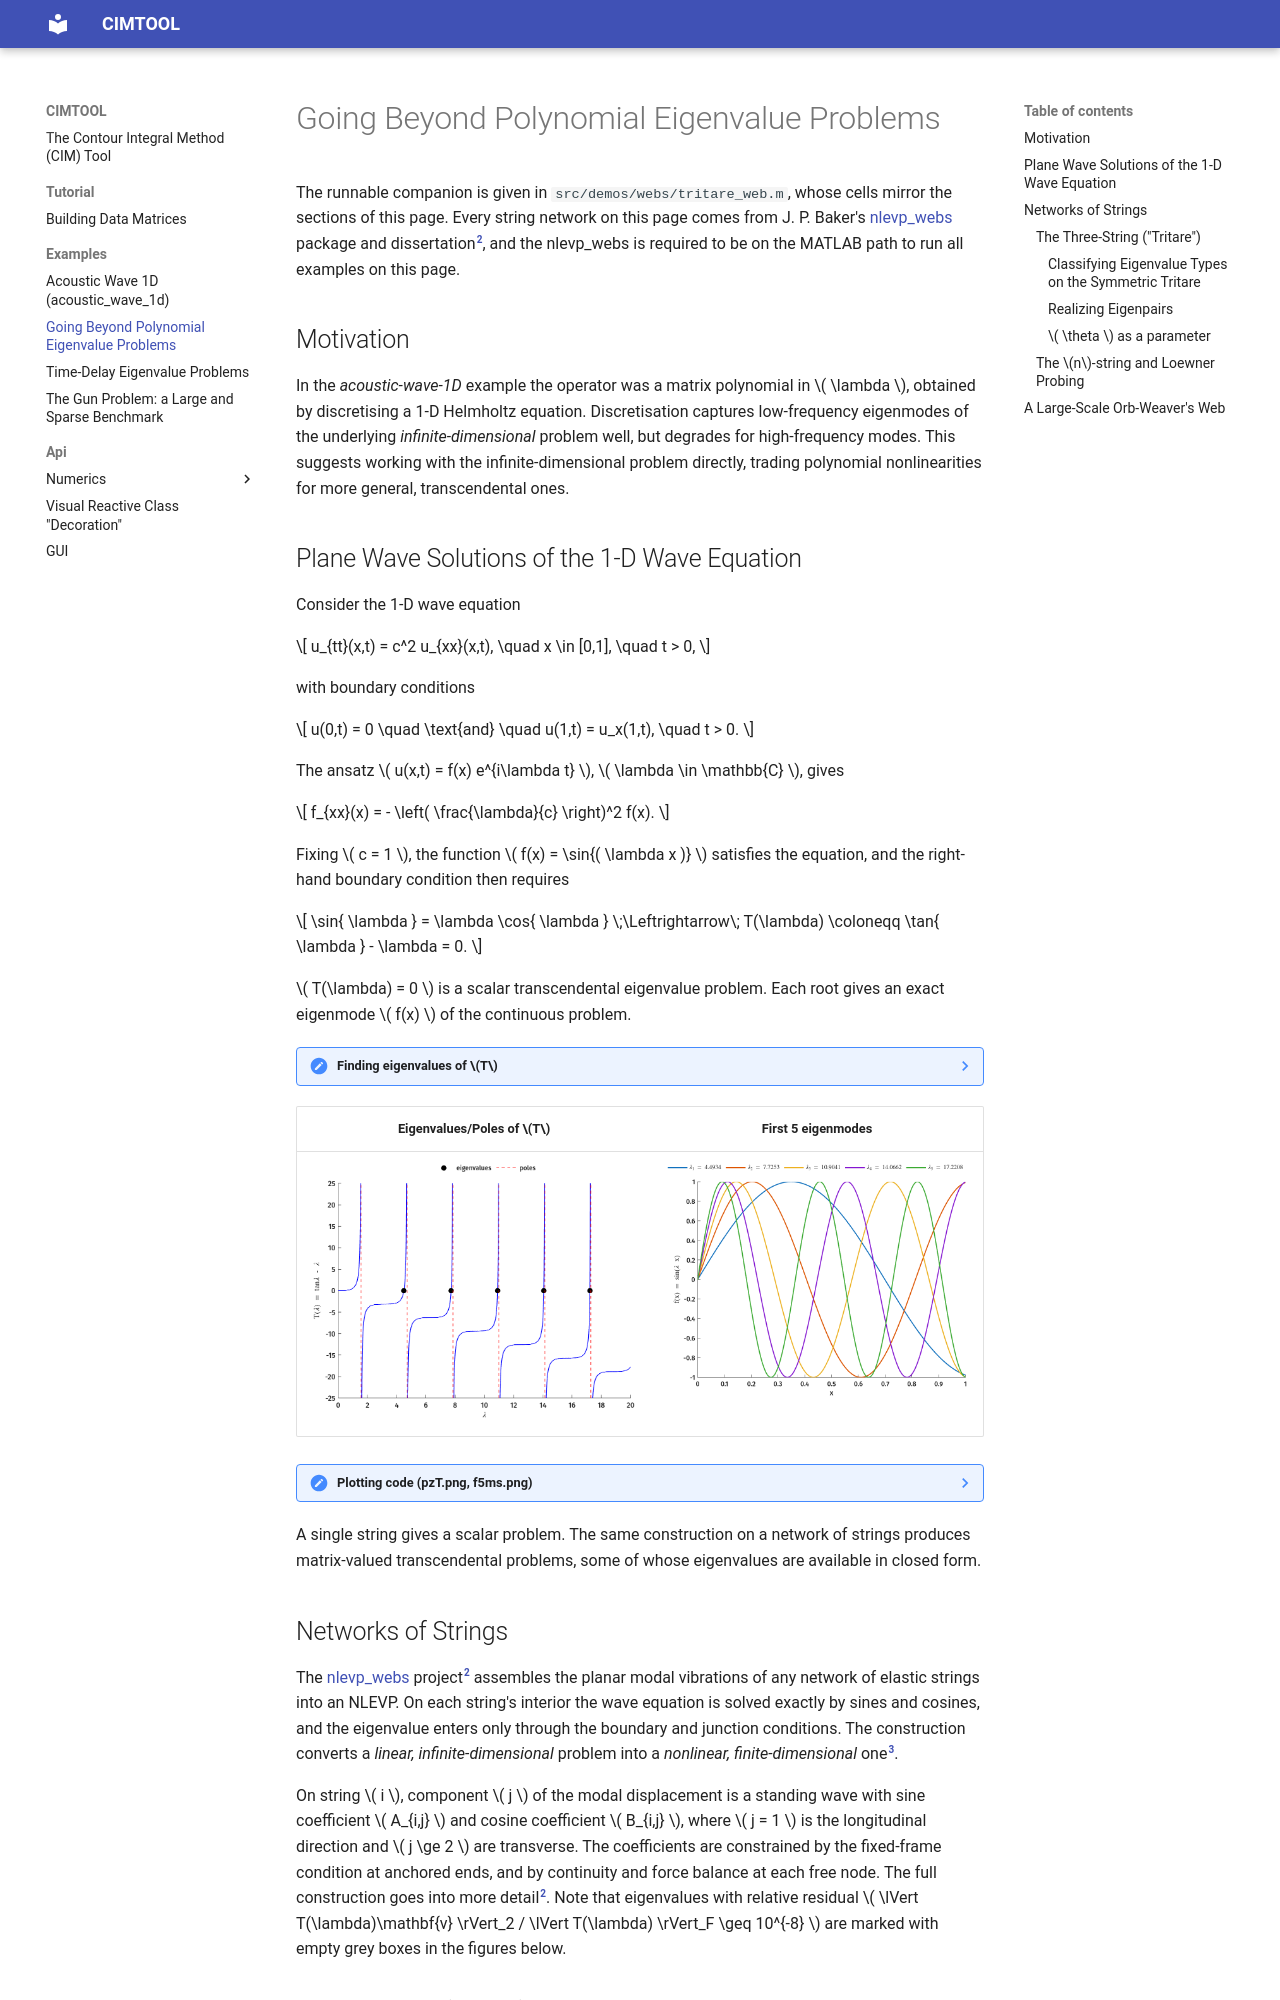

repository: dan123222123/CIMTOOL · page: examples/webs/index.html · generator: mkdocs

# Going Beyond Polynomial Eigenvalue Problems

The runnable companion is given in `src/demos/webs/tritare_web.m`, whose cells mirror the sections of this page.
Every string network on this page comes from J. P. Baker's [nlevp_webs](https://github.com/jpeterbaker/nlevp_webs) package and dissertation[^2], and the nlevp_webs is required to be on the MATLAB path to run all examples on this page.

## Motivation

In the _acoustic-wave-1D_ example the operator was a matrix polynomial in \( \lambda \), obtained by discretising a 1-D Helmholtz equation.
Discretisation captures low-frequency eigenmodes of the underlying *infinite-dimensional* problem well, but degrades for high-frequency modes.
This suggests working with the infinite-dimensional problem directly, trading polynomial nonlinearities for more general, transcendental ones.

## Plane Wave Solutions of the 1-D Wave Equation

Consider the 1-D wave equation

\[ u_{tt}(x,t) = c^2 u_{xx}(x,t), \quad x \in [0,1], \quad t > 0, \]

with boundary conditions

\[ u(0,t) = 0 \quad \text{and} \quad u(1,t) = u_x(1,t), \quad t > 0. \]

The ansatz \( u(x,t) = f(x) e^{i\lambda t} \), \( \lambda \in \mathbb{C} \), gives

\[ f_{xx}(x) = - \left( \frac{\lambda}{c} \right)^2 f(x). \]

Fixing \( c = 1 \), the function \( f(x) = \sin{( \lambda x )} \) satisfies the equation, and the right-hand boundary condition then requires

\[
\sin{ \lambda } = \lambda \cos{ \lambda }
\;\Leftrightarrow\;
T(\lambda) \coloneqq \tan{ \lambda } - \lambda = 0.
\]

\( T(\lambda) = 0 \) is a scalar transcendental eigenvalue problem.
Each root gives an exact eigenmode \( f(x) \) of the continuous problem.

??? note "Finding eigenvalues of \(T\)"
    ```matlab
    --8<-- "src/demos/webs/tritare_web.m:planewave"
    ```

Eigenvalues/Poles of \(T\) |  First 5 eigenmodes
:-------------------------:|:-------------------------:
![](../figures/tritare/pzT.png)|![](../figures/tritare/f5ms.png)

??? note "Plotting code (pzT.png, f5ms.png)"
    Continues from the eigenvalue sweep above (`ew`).

    ```matlab
    --8<-- "src/demos/webs/tritare_web.m:planewave_plot"

    --8<-- "src/demos/webs/tritare_web.m:planewave_modes_plot"
    ```

A single string gives a scalar problem.
The same construction on a network of strings produces matrix-valued transcendental problems, some of whose eigenvalues are available in closed form.
